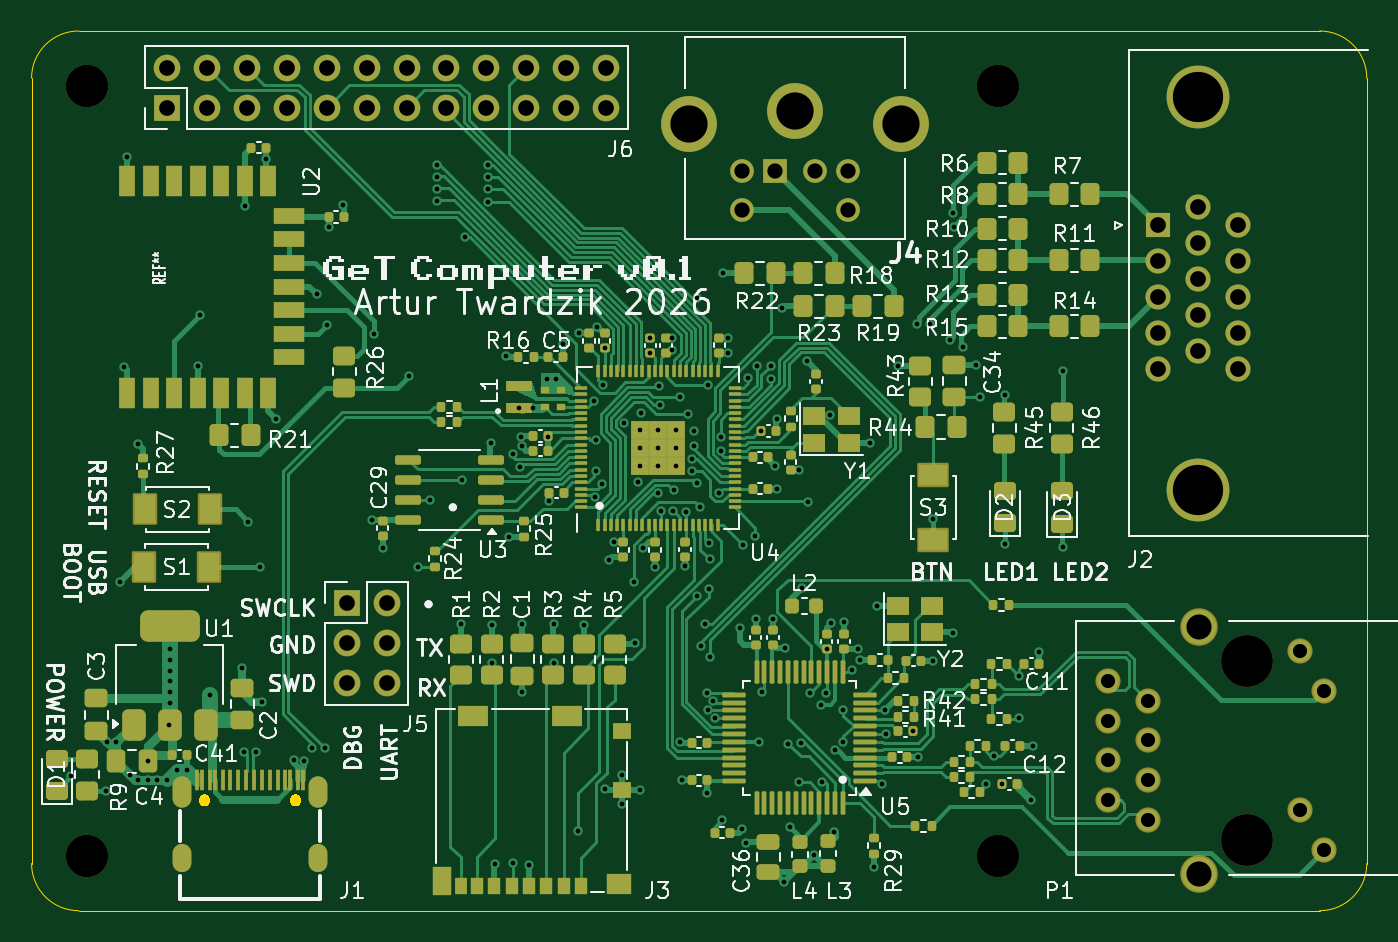
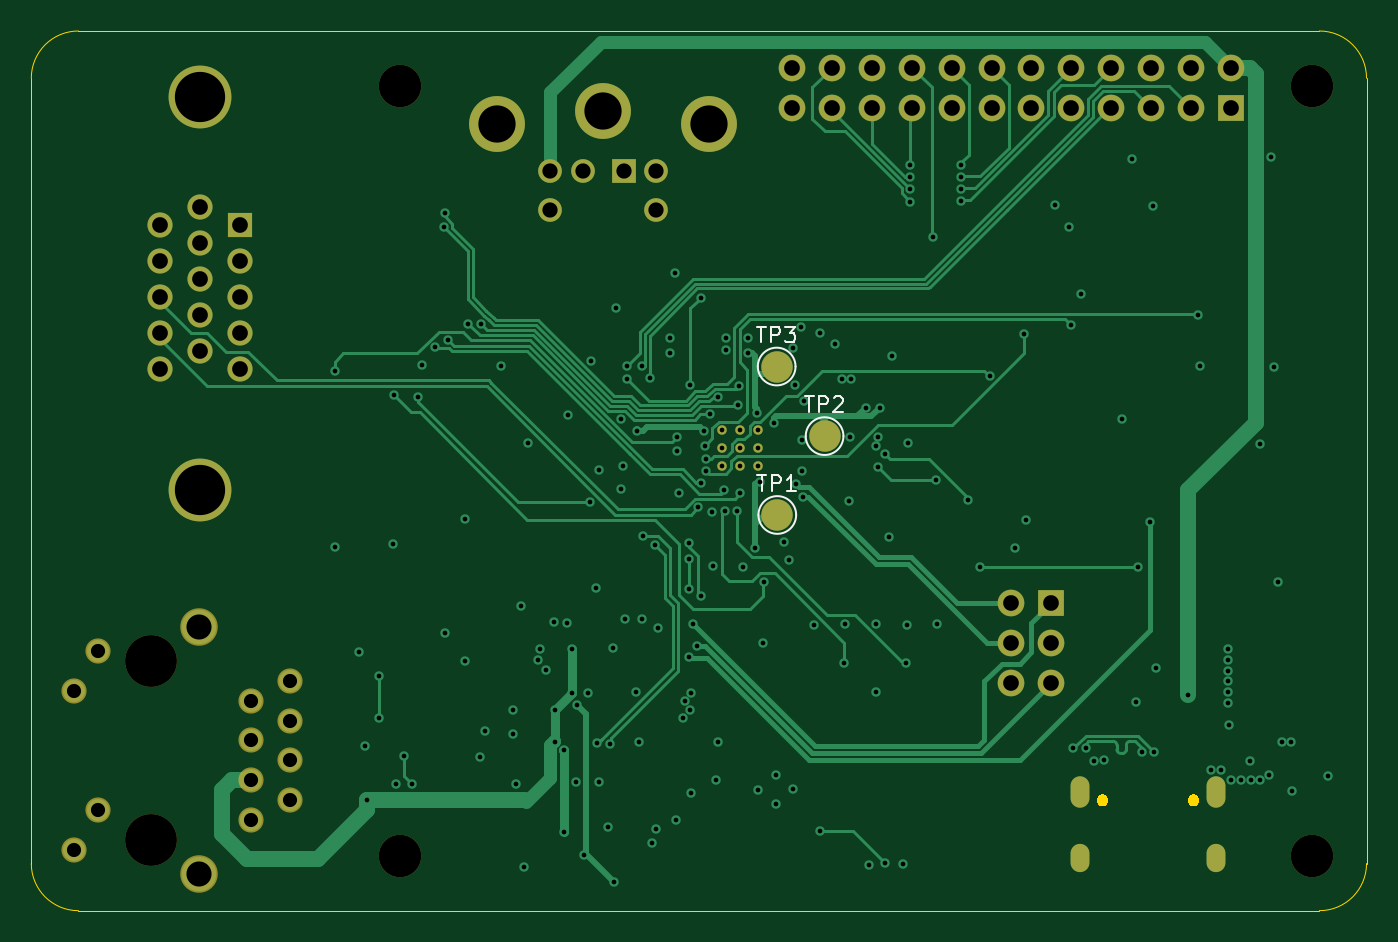
Circuit board: 12 layer files. Board 85.0 x 56.0 mm.
- bottom_copper: GeT_Computer-B_Cu.gbr (35681 bytes)
- bottom_mask: GeT_Computer-B_Mask.gbr (3532 bytes)
- paste: GeT_Computer-B_Paste.gbr (455 bytes)
- bottom_silk: GeT_Computer-B_Silkscreen.gbr (4199 bytes)
- outline: GeT_Computer-Edge_Cuts.gbr (2483 bytes)
- top_copper: GeT_Computer-F_Cu.gbr (106863 bytes)
- top_mask: GeT_Computer-F_Mask.gbr (20124 bytes)
- paste: GeT_Computer-F_Paste.gbr (32675 bytes)
- top_silk: GeT_Computer-F_Silkscreen.gbr (139490 bytes)
- drill: GeT_Computer-NPTH.drl (488 bytes)
- drill: GeT_Computer-PTH.drl (5797 bytes)
- inner_copper: GeT_Computer-Power Plane.gbr (309174 bytes)

=== bottom_copper: GeT_Computer-B_Cu.gbr (35681 bytes, source omitted) ===
=== bottom_mask: GeT_Computer-B_Mask.gbr ===
%TF.GenerationSoftware,KiCad,Pcbnew,9.0.1*%
%TF.CreationDate,2026-01-12T23:01:10+01:00*%
%TF.ProjectId,GeT_Computer,4765545f-436f-46d7-9075-7465722e6b69,rev?*%
%TF.SameCoordinates,Original*%
%TF.FileFunction,Soldermask,Bot*%
%TF.FilePolarity,Negative*%
%FSLAX46Y46*%
G04 Gerber Fmt 4.6, Leading zero omitted, Abs format (unit mm)*
G04 Created by KiCad (PCBNEW 9.0.1) date 2026-01-12 23:01:10*
%MOMM*%
%LPD*%
G01*
G04 APERTURE LIST*
%ADD10C,2.700000*%
%ADD11C,4.000000*%
%ADD12R,1.600000X1.600000*%
%ADD13C,1.600000*%
%ADD14R,1.700000X1.700000*%
%ADD15C,1.700000*%
%ADD16R,1.509000X1.509000*%
%ADD17C,1.509000*%
%ADD18C,3.555000*%
%ADD19C,0.600000*%
%ADD20C,3.300000*%
%ADD21C,1.604000*%
%ADD22C,2.388400*%
%ADD23O,1.200000X2.000000*%
%ADD24O,1.200000X1.800000*%
%ADD25C,2.000000*%
G04 APERTURE END LIST*
D10*
%TO.C,REF\u002A\u002A*%
X155000000Y-61010000D03*
%TD*%
D11*
%TO.C,J2*%
X167754669Y-86695000D03*
X167754669Y-61695000D03*
D12*
X165214669Y-69880000D03*
D13*
X165214669Y-72170000D03*
X165214669Y-74460000D03*
X165214669Y-76750000D03*
X165214669Y-79040000D03*
X167754669Y-68735000D03*
X167754669Y-71025000D03*
X167754669Y-73315000D03*
X167754669Y-75605000D03*
X167754669Y-77895000D03*
X170294669Y-69880000D03*
X170294669Y-72170000D03*
X170294669Y-74460000D03*
X170294669Y-76750000D03*
X170294669Y-79040000D03*
%TD*%
D10*
%TO.C,REF\u002A\u002A*%
X97000000Y-110010000D03*
%TD*%
D14*
%TO.C,J5*%
X113570000Y-93930000D03*
D15*
X116110000Y-93930000D03*
X113570000Y-96470000D03*
X116110000Y-96470000D03*
X113570000Y-99010000D03*
X116110000Y-99010000D03*
%TD*%
D10*
%TO.C,REF\u002A\u002A*%
X155000000Y-110010000D03*
%TD*%
D14*
%TO.C,J6*%
X102130000Y-62375000D03*
D15*
X102130000Y-59835000D03*
X104670000Y-62375000D03*
X104670000Y-59835000D03*
X107210000Y-62375000D03*
X107210000Y-59835000D03*
X109750000Y-62375000D03*
X109750000Y-59835000D03*
X112290000Y-62375000D03*
X112290000Y-59835000D03*
X114830000Y-62375000D03*
X114830000Y-59835000D03*
X117370000Y-62375000D03*
X117370000Y-59835000D03*
X119910000Y-62375000D03*
X119910000Y-59835000D03*
X122450000Y-62375000D03*
X122450000Y-59835000D03*
X124990000Y-62375000D03*
X124990000Y-59835000D03*
X127530000Y-62375000D03*
X127530000Y-59835000D03*
X130070000Y-62375000D03*
X130070000Y-59835000D03*
%TD*%
D16*
%TO.C,J4*%
X140800000Y-66395000D03*
D17*
X143400000Y-66395000D03*
X138750000Y-66395000D03*
X145450000Y-66395000D03*
X138750000Y-68885000D03*
X145450000Y-68885000D03*
D18*
X142100000Y-62585000D03*
X148860000Y-63395000D03*
X135340000Y-63395000D03*
%TD*%
D19*
%TO.C,U4*%
X132246667Y-85163333D03*
X133380000Y-85163333D03*
X134513333Y-85163333D03*
X132246667Y-84030000D03*
X133380000Y-84030000D03*
X134513333Y-84030000D03*
X132246667Y-82896667D03*
X133380000Y-82896667D03*
X134513333Y-82896667D03*
%TD*%
D20*
%TO.C,P1*%
X170891041Y-109015790D03*
X170891041Y-97585790D03*
D21*
X174269630Y-96974530D03*
X175789130Y-99516380D03*
X174269130Y-107086380D03*
X175789630Y-109624530D03*
X164541040Y-107745790D03*
X162001040Y-106475790D03*
X164541040Y-105205790D03*
X162001040Y-103935791D03*
X164541040Y-102665791D03*
X162001040Y-101395790D03*
X164541040Y-100125790D03*
X162001040Y-98855790D03*
D22*
X167841040Y-111175790D03*
X167841040Y-95425790D03*
%TD*%
D23*
%TO.C,J1*%
X103085000Y-105964000D03*
D24*
X103085000Y-110144000D03*
D23*
X111735000Y-105964000D03*
D24*
X111735000Y-110144000D03*
%TD*%
D10*
%TO.C,REF\u002A\u002A*%
X97000000Y-61010000D03*
%TD*%
D25*
%TO.C,TP1*%
X131010000Y-88310000D03*
%TD*%
%TO.C,TP2*%
X128000000Y-83290000D03*
%TD*%
%TO.C,TP3*%
X131050000Y-78860000D03*
%TD*%
M02*

=== paste: GeT_Computer-B_Paste.gbr ===
%TF.GenerationSoftware,KiCad,Pcbnew,9.0.1*%
%TF.CreationDate,2026-01-12T23:01:10+01:00*%
%TF.ProjectId,GeT_Computer,4765545f-436f-46d7-9075-7465722e6b69,rev?*%
%TF.SameCoordinates,Original*%
%TF.FileFunction,Paste,Bot*%
%TF.FilePolarity,Positive*%
%FSLAX46Y46*%
G04 Gerber Fmt 4.6, Leading zero omitted, Abs format (unit mm)*
G04 Created by KiCad (PCBNEW 9.0.1) date 2026-01-12 23:01:10*
%MOMM*%
%LPD*%
G01*
G04 APERTURE LIST*
G04 APERTURE END LIST*
M02*

=== bottom_silk: GeT_Computer-B_Silkscreen.gbr ===
%TF.GenerationSoftware,KiCad,Pcbnew,9.0.1*%
%TF.CreationDate,2026-01-12T23:01:10+01:00*%
%TF.ProjectId,GeT_Computer,4765545f-436f-46d7-9075-7465722e6b69,rev?*%
%TF.SameCoordinates,Original*%
%TF.FileFunction,Legend,Bot*%
%TF.FilePolarity,Positive*%
%FSLAX46Y46*%
G04 Gerber Fmt 4.6, Leading zero omitted, Abs format (unit mm)*
G04 Created by KiCad (PCBNEW 9.0.1) date 2026-01-12 23:01:10*
%MOMM*%
%LPD*%
G01*
G04 APERTURE LIST*
%ADD10C,0.150000*%
%ADD11C,0.120000*%
G04 APERTURE END LIST*
D10*
X132271904Y-85766819D02*
X131700476Y-85766819D01*
X131986190Y-86766819D02*
X131986190Y-85766819D01*
X131367142Y-86766819D02*
X131367142Y-85766819D01*
X131367142Y-85766819D02*
X130986190Y-85766819D01*
X130986190Y-85766819D02*
X130890952Y-85814438D01*
X130890952Y-85814438D02*
X130843333Y-85862057D01*
X130843333Y-85862057D02*
X130795714Y-85957295D01*
X130795714Y-85957295D02*
X130795714Y-86100152D01*
X130795714Y-86100152D02*
X130843333Y-86195390D01*
X130843333Y-86195390D02*
X130890952Y-86243009D01*
X130890952Y-86243009D02*
X130986190Y-86290628D01*
X130986190Y-86290628D02*
X131367142Y-86290628D01*
X129843333Y-86766819D02*
X130414761Y-86766819D01*
X130129047Y-86766819D02*
X130129047Y-85766819D01*
X130129047Y-85766819D02*
X130224285Y-85909676D01*
X130224285Y-85909676D02*
X130319523Y-86004914D01*
X130319523Y-86004914D02*
X130414761Y-86052533D01*
X129261904Y-80746819D02*
X128690476Y-80746819D01*
X128976190Y-81746819D02*
X128976190Y-80746819D01*
X128357142Y-81746819D02*
X128357142Y-80746819D01*
X128357142Y-80746819D02*
X127976190Y-80746819D01*
X127976190Y-80746819D02*
X127880952Y-80794438D01*
X127880952Y-80794438D02*
X127833333Y-80842057D01*
X127833333Y-80842057D02*
X127785714Y-80937295D01*
X127785714Y-80937295D02*
X127785714Y-81080152D01*
X127785714Y-81080152D02*
X127833333Y-81175390D01*
X127833333Y-81175390D02*
X127880952Y-81223009D01*
X127880952Y-81223009D02*
X127976190Y-81270628D01*
X127976190Y-81270628D02*
X128357142Y-81270628D01*
X127404761Y-80842057D02*
X127357142Y-80794438D01*
X127357142Y-80794438D02*
X127261904Y-80746819D01*
X127261904Y-80746819D02*
X127023809Y-80746819D01*
X127023809Y-80746819D02*
X126928571Y-80794438D01*
X126928571Y-80794438D02*
X126880952Y-80842057D01*
X126880952Y-80842057D02*
X126833333Y-80937295D01*
X126833333Y-80937295D02*
X126833333Y-81032533D01*
X126833333Y-81032533D02*
X126880952Y-81175390D01*
X126880952Y-81175390D02*
X127452380Y-81746819D01*
X127452380Y-81746819D02*
X126833333Y-81746819D01*
X132311904Y-76316819D02*
X131740476Y-76316819D01*
X132026190Y-77316819D02*
X132026190Y-76316819D01*
X131407142Y-77316819D02*
X131407142Y-76316819D01*
X131407142Y-76316819D02*
X131026190Y-76316819D01*
X131026190Y-76316819D02*
X130930952Y-76364438D01*
X130930952Y-76364438D02*
X130883333Y-76412057D01*
X130883333Y-76412057D02*
X130835714Y-76507295D01*
X130835714Y-76507295D02*
X130835714Y-76650152D01*
X130835714Y-76650152D02*
X130883333Y-76745390D01*
X130883333Y-76745390D02*
X130930952Y-76793009D01*
X130930952Y-76793009D02*
X131026190Y-76840628D01*
X131026190Y-76840628D02*
X131407142Y-76840628D01*
X130502380Y-76316819D02*
X129883333Y-76316819D01*
X129883333Y-76316819D02*
X130216666Y-76697771D01*
X130216666Y-76697771D02*
X130073809Y-76697771D01*
X130073809Y-76697771D02*
X129978571Y-76745390D01*
X129978571Y-76745390D02*
X129930952Y-76793009D01*
X129930952Y-76793009D02*
X129883333Y-76888247D01*
X129883333Y-76888247D02*
X129883333Y-77126342D01*
X129883333Y-77126342D02*
X129930952Y-77221580D01*
X129930952Y-77221580D02*
X129978571Y-77269200D01*
X129978571Y-77269200D02*
X130073809Y-77316819D01*
X130073809Y-77316819D02*
X130359523Y-77316819D01*
X130359523Y-77316819D02*
X130454761Y-77269200D01*
X130454761Y-77269200D02*
X130502380Y-77221580D01*
D11*
%TO.C,TP1*%
X132210000Y-88310000D02*
G75*
G02*
X129810000Y-88310000I-1200000J0D01*
G01*
X129810000Y-88310000D02*
G75*
G02*
X132210000Y-88310000I1200000J0D01*
G01*
%TO.C,TP2*%
X129200000Y-83290000D02*
G75*
G02*
X126800000Y-83290000I-1200000J0D01*
G01*
X126800000Y-83290000D02*
G75*
G02*
X129200000Y-83290000I1200000J0D01*
G01*
%TO.C,TP3*%
X132250000Y-78860000D02*
G75*
G02*
X129850000Y-78860000I-1200000J0D01*
G01*
X129850000Y-78860000D02*
G75*
G02*
X132250000Y-78860000I1200000J0D01*
G01*
%TD*%
M02*

=== outline: GeT_Computer-Edge_Cuts.gbr ===
%TF.GenerationSoftware,KiCad,Pcbnew,9.0.1*%
%TF.CreationDate,2026-01-12T23:01:10+01:00*%
%TF.ProjectId,GeT_Computer,4765545f-436f-46d7-9075-7465722e6b69,rev?*%
%TF.SameCoordinates,Original*%
%TF.FileFunction,Profile,NP*%
%FSLAX46Y46*%
G04 Gerber Fmt 4.6, Leading zero omitted, Abs format (unit mm)*
G04 Created by KiCad (PCBNEW 9.0.1) date 2026-01-12 23:01:10*
%MOMM*%
%LPD*%
G01*
G04 APERTURE LIST*
%TA.AperFunction,Profile*%
%ADD10C,0.050000*%
%TD*%
%TA.AperFunction,Profile*%
%ADD11C,0.000000*%
%TD*%
G04 APERTURE END LIST*
D10*
X93500000Y-110500000D02*
X93500000Y-60500000D01*
X93500000Y-60500000D02*
G75*
G02*
X96500000Y-57500000I3000000J0D01*
G01*
X175500000Y-57500000D02*
G75*
G02*
X178500000Y-60500000I0J-3000000D01*
G01*
X175500000Y-113500000D02*
X96500000Y-113500000D01*
X96500000Y-57500000D02*
X175500000Y-57500000D01*
X96500000Y-113500000D02*
G75*
G02*
X93500000Y-110500000I0J3000000D01*
G01*
X178500000Y-110500000D02*
G75*
G02*
X175500000Y-113500000I-3000000J0D01*
G01*
X178500000Y-60500000D02*
X178500000Y-110500000D01*
D11*
%TA.AperFunction,Profile*%
%TO.C,J1*%
G36*
X104653506Y-106118045D02*
G01*
X104738286Y-106166992D01*
X104807508Y-106236214D01*
X104856455Y-106320994D01*
X104881792Y-106415553D01*
X104881792Y-106513447D01*
X104856455Y-106608006D01*
X104807508Y-106692786D01*
X104738286Y-106762008D01*
X104653506Y-106810955D01*
X104558947Y-106836292D01*
X104461053Y-106836292D01*
X104366494Y-106810955D01*
X104281714Y-106762008D01*
X104212492Y-106692786D01*
X104163545Y-106608006D01*
X104138208Y-106513447D01*
X104138208Y-106415553D01*
X104163545Y-106320994D01*
X104212492Y-106236214D01*
X104281714Y-106166992D01*
X104366494Y-106118045D01*
X104461053Y-106092708D01*
X104558947Y-106092708D01*
X104653506Y-106118045D01*
G37*
%TD.AperFunction*%
%TA.AperFunction,Profile*%
G36*
X110453506Y-106118045D02*
G01*
X110538286Y-106166992D01*
X110607508Y-106236214D01*
X110656455Y-106320994D01*
X110681792Y-106415553D01*
X110681792Y-106513447D01*
X110656455Y-106608006D01*
X110607508Y-106692786D01*
X110538286Y-106762008D01*
X110453506Y-106810955D01*
X110358947Y-106836292D01*
X110261053Y-106836292D01*
X110166494Y-106810955D01*
X110081714Y-106762008D01*
X110012492Y-106692786D01*
X109963545Y-106608006D01*
X109938208Y-106513447D01*
X109938208Y-106415553D01*
X109963545Y-106320994D01*
X110012492Y-106236214D01*
X110081714Y-106166992D01*
X110166494Y-106118045D01*
X110261053Y-106092708D01*
X110358947Y-106092708D01*
X110453506Y-106118045D01*
G37*
%TD.AperFunction*%
%TD*%
M02*

=== top_copper: GeT_Computer-F_Cu.gbr (106863 bytes, source omitted) ===
=== top_mask: GeT_Computer-F_Mask.gbr (20124 bytes, source omitted) ===
=== paste: GeT_Computer-F_Paste.gbr (32675 bytes, source omitted) ===
=== top_silk: GeT_Computer-F_Silkscreen.gbr (139490 bytes, source omitted) ===
=== drill: GeT_Computer-NPTH.drl ===
M48
; DRILL file {KiCad 9.0.1} date 2026-01-12T22:58:22+0100
; FORMAT={-:-/ absolute / metric / decimal}
; #@! TF.CreationDate,2026-01-12T22:58:22+01:00
; #@! TF.GenerationSoftware,Kicad,Pcbnew,9.0.1
; #@! TF.FileFunction,NonPlated,1,4,NPTH
FMAT,2
METRIC
; #@! TA.AperFunction,NonPlated,NPTH,ComponentDrill
T1C2.700
; #@! TA.AperFunction,NonPlated,NPTH,ComponentDrill
T2C3.300
%
G90
G05
T1
X97.0Y-61.01
X97.0Y-110.01
X155.0Y-61.01
X155.0Y-110.01
T2
X170.891Y-97.586
X170.891Y-109.016
M30

=== drill: GeT_Computer-PTH.drl (5797 bytes, source omitted) ===
=== inner_copper: GeT_Computer-Power Plane.gbr (309174 bytes, source omitted) ===
